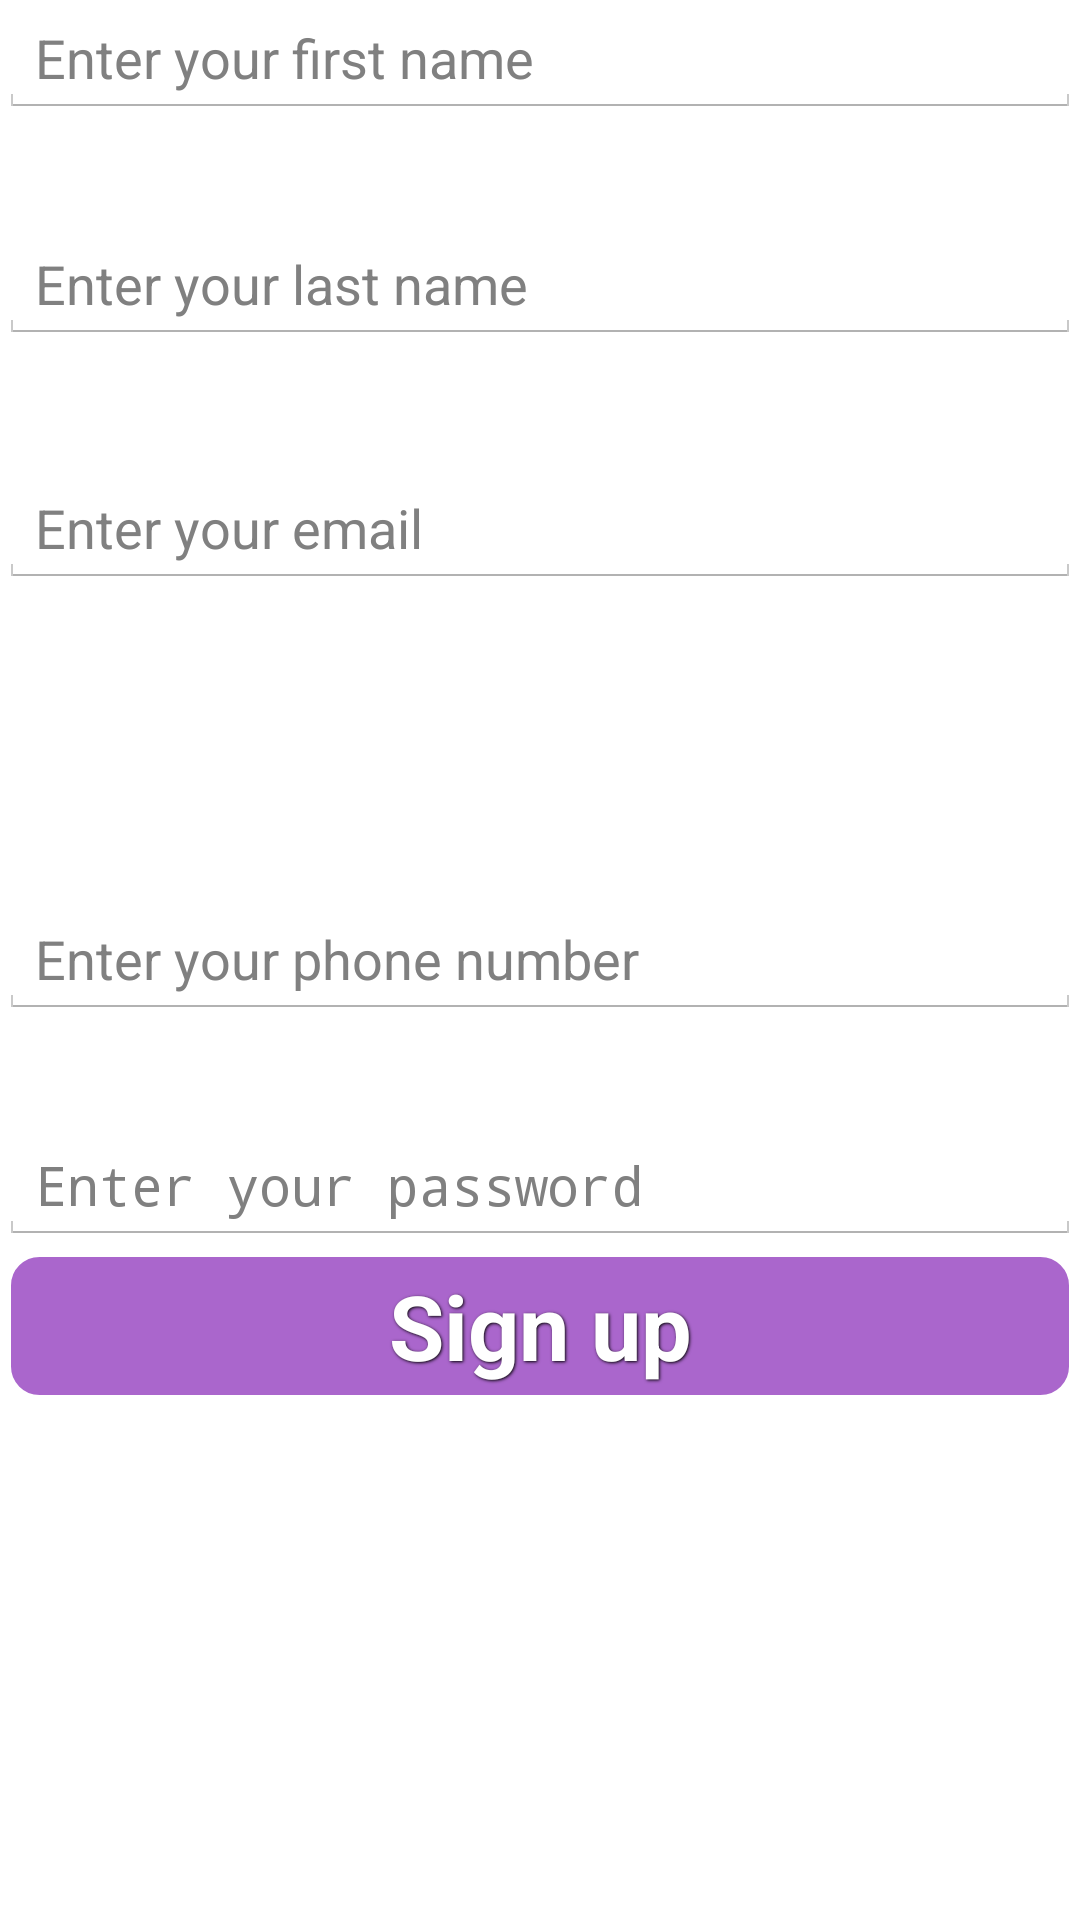

The Android layout XML behind this screen, and the referenced resources:
<!-- AndroidManifest.xml: application theme AppTheme -->
<!-- res/layout/register_page.xml -->
<RelativeLayout xmlns:android="http://schemas.android.com/apk/res/android"
    xmlns:tools="http://schemas.android.com/tools" android:layout_width="match_parent"
    android:layout_height="match_parent" android:paddingLeft="@dimen/activity_horizontal_margin"
    android:paddingRight="@dimen/activity_horizontal_margin"
    android:paddingTop="@dimen/activity_vertical_margin"
    android:paddingBottom="@dimen/activity_vertical_margin" tools:context=".Register">


    <EditText
        android:layout_width="wrap_content"
        android:layout_height="wrap_content"
        android:id="@+id/txtfirstname"
        android:layout_alignParentTop="true"
        android:layout_alignParentLeft="true"
        android:layout_alignParentStart="true"
        android:layout_alignParentRight="true"
        android:layout_alignParentEnd="true"
        android:hint="@string/firstname"/>

    <EditText
        android:layout_width="wrap_content"
        android:layout_height="wrap_content"
        android:id="@+id/txtlastname"
        android:layout_below="@+id/txtfirstname"
        android:layout_alignParentLeft="true"
        android:layout_alignParentStart="true"
        android:layout_marginTop="36dp"
        android:layout_alignRight="@+id/txtfirstname"
        android:layout_alignEnd="@+id/txtfirstname"
        android:hint="@string/lastname"/>

    <EditText
        android:layout_width="wrap_content"
        android:layout_height="wrap_content"
        android:inputType="textEmailAddress"
        android:ems="10"
        android:id="@+id/txtemail"
        android:layout_below="@+id/txtlastname"
        android:layout_alignParentLeft="true"
        android:layout_alignParentStart="true"
        android:layout_marginTop="42dp"
        android:layout_alignRight="@+id/txtlastname"
        android:layout_alignEnd="@+id/txtlastname"
        android:hint="@string/email"/>

    <EditText
        android:layout_width="wrap_content"
        android:layout_height="wrap_content"
        android:inputType="phone"
        android:ems="10"
        android:id="@+id/txtphone"
        android:layout_centerVertical="true"
        android:layout_alignParentLeft="true"
        android:layout_alignParentStart="true"
        android:layout_alignRight="@+id/txtemail"
        android:layout_alignEnd="@+id/txtemail"
        android:hint="@string/phone"/>

    <EditText
        android:layout_width="wrap_content"
        android:layout_height="wrap_content"
        android:inputType="textPassword"
        android:ems="10"
        android:id="@+id/txtpassword"
        android:layout_below="@+id/txtphone"
        android:layout_alignParentLeft="true"
        android:layout_alignParentStart="true"
        android:layout_marginTop="36dp"
        android:layout_alignRight="@+id/txtphone"
        android:layout_alignEnd="@+id/txtphone"
        android:hint="@string/enterpass"/>

    <Button
        android:layout_width="wrap_content"
        android:layout_height="wrap_content"
        android:text="@string/reg"
        android:background="@drawable/button_style"
        style="@style/button_text"
        android:id="@+id/btnSingup"
        android:layout_marginTop="80dp"
        android:layout_below="@+id/txtpassword"
        android:layout_alignParentLeft="true"
        android:layout_alignParentStart="true"
        android:layout_alignRight="@+id/txtpassword"
        android:layout_alignEnd="@+id/txtpassword" />

</RelativeLayout>
<!-- resources referenced by this layout -->
<resources>
  <!-- drawable button_style (drawable) -->
  <?xml version="1.0" encoding="utf-8" ?>
  <selector xmlns:android="http://schemas.android.com/apk/res/android">
      <item android:state_pressed="false" >
          <shape>
              <solid
                  android:color="#a6c" />
              <stroke
                  android:width="1dp"
                  android:color="#ffff" />
              <corners
                  android:radius="10dp" /> />
          </shape>
      </item>
      <item>
          <shape>
              <gradient
                  android:startColor="#a6c"
                  android:endColor="#a6c"
                  android:angle="270" />
              <stroke
                  android:width="1dp"
                  android:color="#ffff" />
              <corners
                  android:radius="10dp" /> />
          </shape>
      </item>
  </selector>
  <string name="email">Enter your email</string>
  <string name="enterpass">Enter your password</string>
  <string name="firstname">Enter your first name</string>
  <string name="lastname">Enter your last name</string>
  <string name="phone">Enter your phone number</string>
  <string name="reg">Sign up</string>
  <style name="button_text">
          <item name="android:layout_width">40dp</item>
          <item name="android:textColor">#ffffff</item>
          <item name="android:gravity">center</item>
          <item name="android:layout_margin">3dp</item>
          <item name="android:textSize">30dp</item>
          <item name="android:textStyle">bold</item>
          <item name="android:shadowColor">#000000</item>
          <item name="android:shadowDx">1</item>
          <item name="android:shadowDy">1</item>
          <item name="android:shadowRadius">2</item>
      </style>
  <style name="AppTheme" parent="android:Theme.Holo.Light.DarkActionBar">
          
          <item name="android:actionBarStyle">@style/MyActionBarTheme</item>
          <item name="android:popupMenuStyle">@style/MyActionBarTheme</item>
      </style>
  <style name="MyActionBarTheme" parent="android:style/Widget.Holo.Light.ActionBar">
          <item name="android:background">#A6C</item>
      </style>
</resources>
